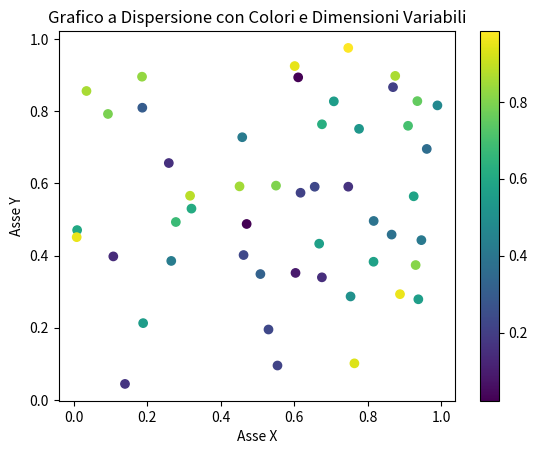

Python code for this plot:
import numpy as np
import matplotlib.pyplot as plt


x = np.random.rand(50)
y = np.random.rand(50)


colors = np.random.rand(50) 
plt.figure()
plt.scatter(x, y, c=colors)
plt.colorbar()
plt.title('Grafico a Dispersione con Colori e Dimensioni Variabili')
plt.xlabel('Asse X')
plt.ylabel('Asse Y')


plt.show()